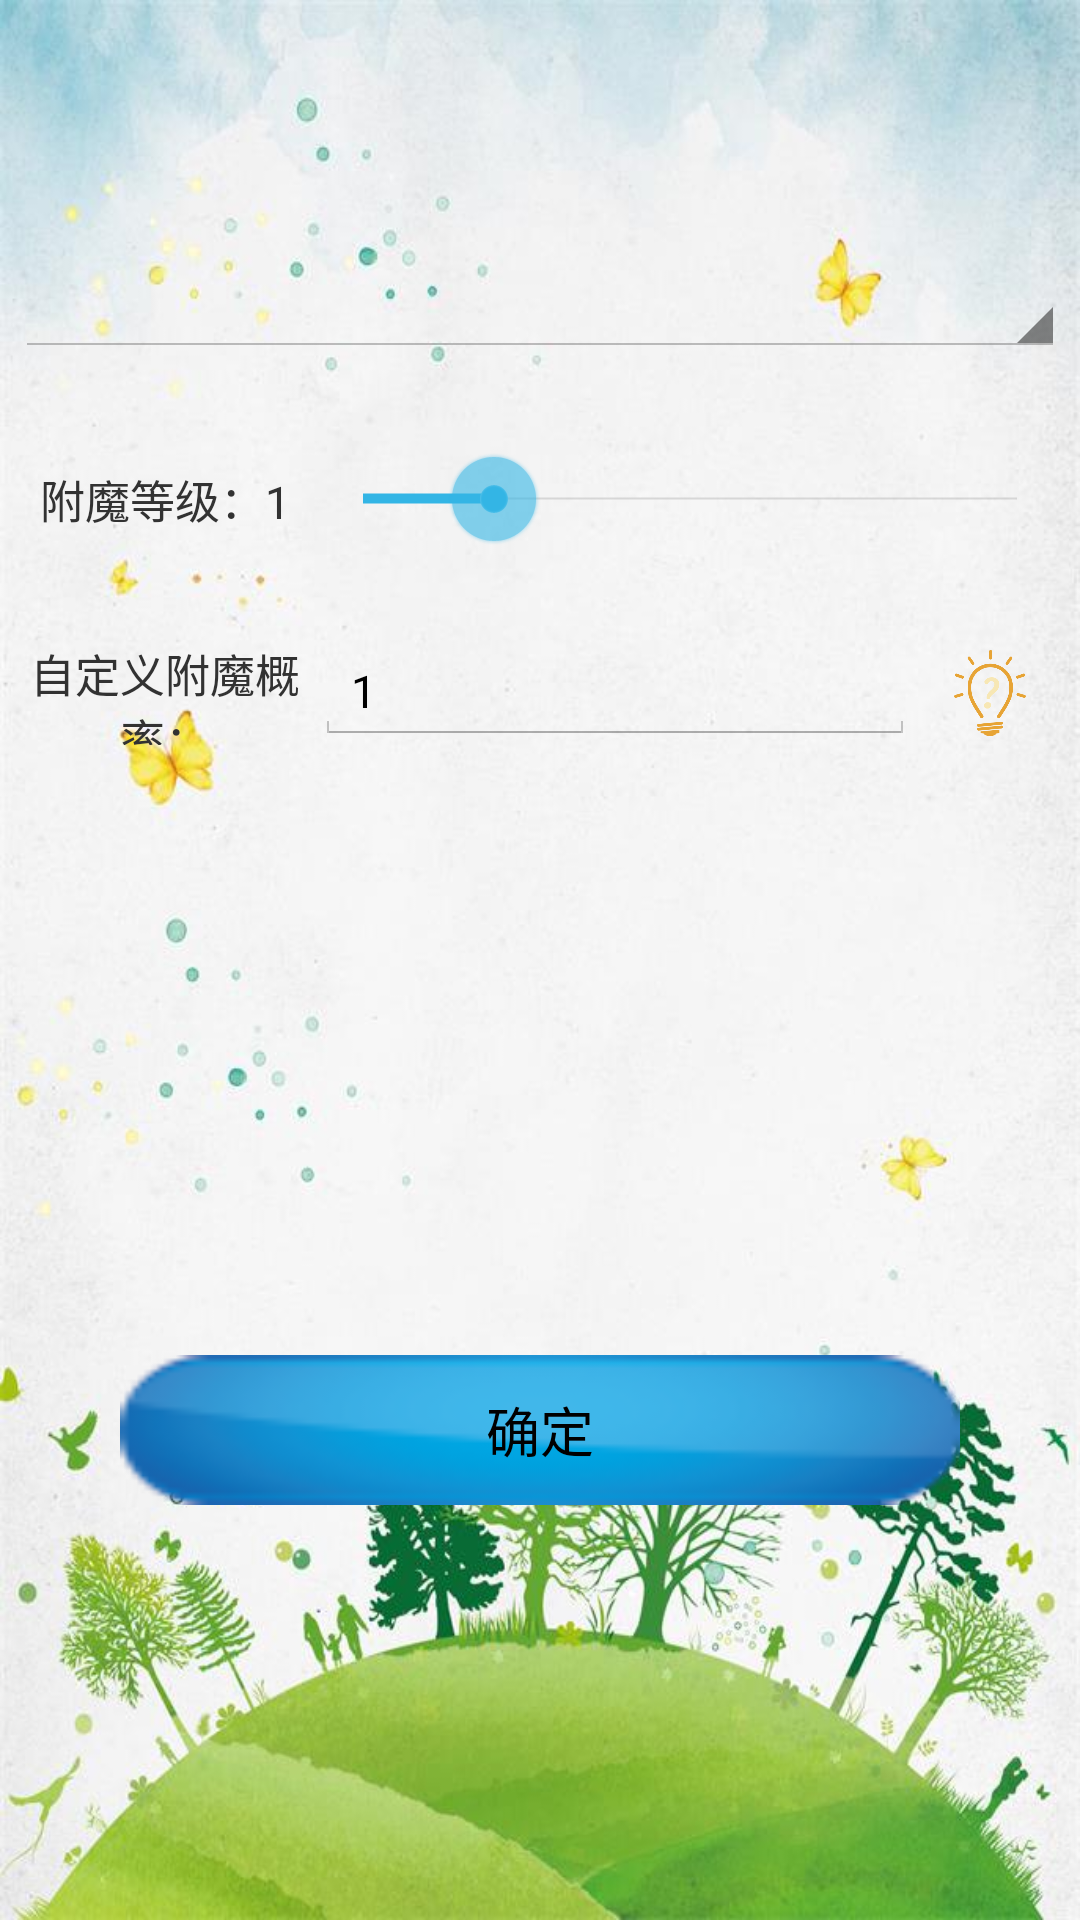

Produce the Android XML layout that renders to this screen, including the resource entries it uses.
<!-- AndroidManifest.xml: application theme android:Theme.Holo.Light.NoActionBar -->
<!-- res/layout/addenchant.xml -->
<?xml version="1.0" encoding="utf-8"?>
<LinearLayout xmlns:android="http://schemas.android.com/apk/res/android"
    xmlns:tools="http://schemas.android.com/tools"
    android:layout_width="match_parent"
    android:layout_height="match_parent"
    android:background="@drawable/backg"
    android:orientation="vertical"
    android:paddingEnd="5dp"
    android:paddingStart="5dp"
    tools:context="cn.epicfx.winfxk.byenchant.adden.addEnchant" >

    <Spinner
        android:id="@+id/spinner1"
        android:layout_width="match_parent"
        android:layout_height="0dp"
        android:layout_marginBottom="15dp"
        android:layout_marginTop="15dp"
        android:layout_weight="3" />

    <LinearLayout
        android:layout_width="match_parent"
        android:layout_height="0dp"
        android:layout_marginBottom="15dp"
        android:layout_marginTop="15dp"
        android:layout_weight="1"
        android:orientation="horizontal" >

        <TextView
            android:id="@+id/textView1"
            android:layout_width="0dp"
            android:layout_height="match_parent"
            android:layout_weight="2"
            android:gravity="center_vertical|center_horizontal"
            android:text="@string/qxzfmdj"
            android:textSize="15sp" />

        <SeekBar
            android:id="@+id/seekBar1"
            android:layout_width="0dp"
            android:layout_height="match_parent"
            android:layout_weight="5"
            android:max="5"
            android:progress="1" />
    </LinearLayout>

    <LinearLayout
        android:layout_width="match_parent"
        android:layout_height="0dp"
        android:layout_marginBottom="15dp"
        android:layout_marginTop="15dp"
        android:layout_weight="1"
        android:orientation="horizontal" >

        <TextView
            android:layout_width="0dp"
            android:layout_height="match_parent"
            android:layout_weight="2"
            android:gravity="center_vertical|center_horizontal"
            android:text="@string/zdybfb"
            android:textSize="15sp" />

        <EditText
            android:id="@+id/editText1"
            android:layout_width="0dp"
            android:layout_height="match_parent"
            android:layout_weight="4"
            android:hint="@string/jsx"
            android:inputType="number"
            android:labelFor="@+id/editText"
            android:text="@string/edit1"
            android:textSize="15sp" />

        <ImageButton
            android:layout_width="0dp"
            android:layout_height="match_parent"
            android:layout_weight="1"
            android:background="#00000000"
            android:contentDescription="@string/help"
            android:onClick="onImageButton"
            android:padding="3dp"
            android:scaleType="fitCenter"
            android:src="@drawable/help" />
    </LinearLayout>

    <LinearLayout
        android:layout_width="match_parent"
        android:layout_height="0dp"
        android:layout_marginBottom="15dp"
        android:layout_marginTop="15dp"
        android:layout_weight="10"
        android:orientation="horizontal" >

        <Button
            android:layout_width="match_parent"
            android:layout_height="50dp"
            android:layout_gravity="center_vertical|center_horizontal"
            android:layout_marginEnd="35dp"
            android:layout_marginStart="35dp"
            android:layout_marginTop="25dp"
            android:background="@drawable/login_button"
            android:onClick="onClick"
            android:text="@string/ok" />
    </LinearLayout>

</LinearLayout>
<!-- resources referenced by this layout -->
<resources>
  <!-- drawable backg: jpg bitmap (drawable-hdpi, 71993 bytes) -->
  <!-- drawable help: png bitmap (drawable-ldpi, 14052 bytes) -->
  <!-- drawable login_button (drawable-mdpi) -->
  <?xml version="1.0" encoding="utf-8"?>
  <selector xmlns:android="http://schemas.android.com/apk/res/android">
  
      <item android:drawable="@drawable/button_down" android:state_pressed="true"/>
      <item android:drawable="@drawable/button_up" android:state_focused="true"/>
      <item android:drawable="@drawable/button_up"/>
  
  </selector>
  <string name="edit1">1</string>
  <string name="help">这是什么</string>
  <string name="jsx">若本项不为空，这上方概率选择将无效！</string>
  <string name="ok">确定</string>
  <string name="qxzfmdj">附魔等级：1</string>
  <string name="zdybfb">自定义附魔概率：</string>
  <!-- drawable button_down: png bitmap (drawable-ldpi, 4238 bytes) -->
  <!-- drawable button_up: png bitmap (drawable-ldpi, 5537 bytes) -->
</resources>
